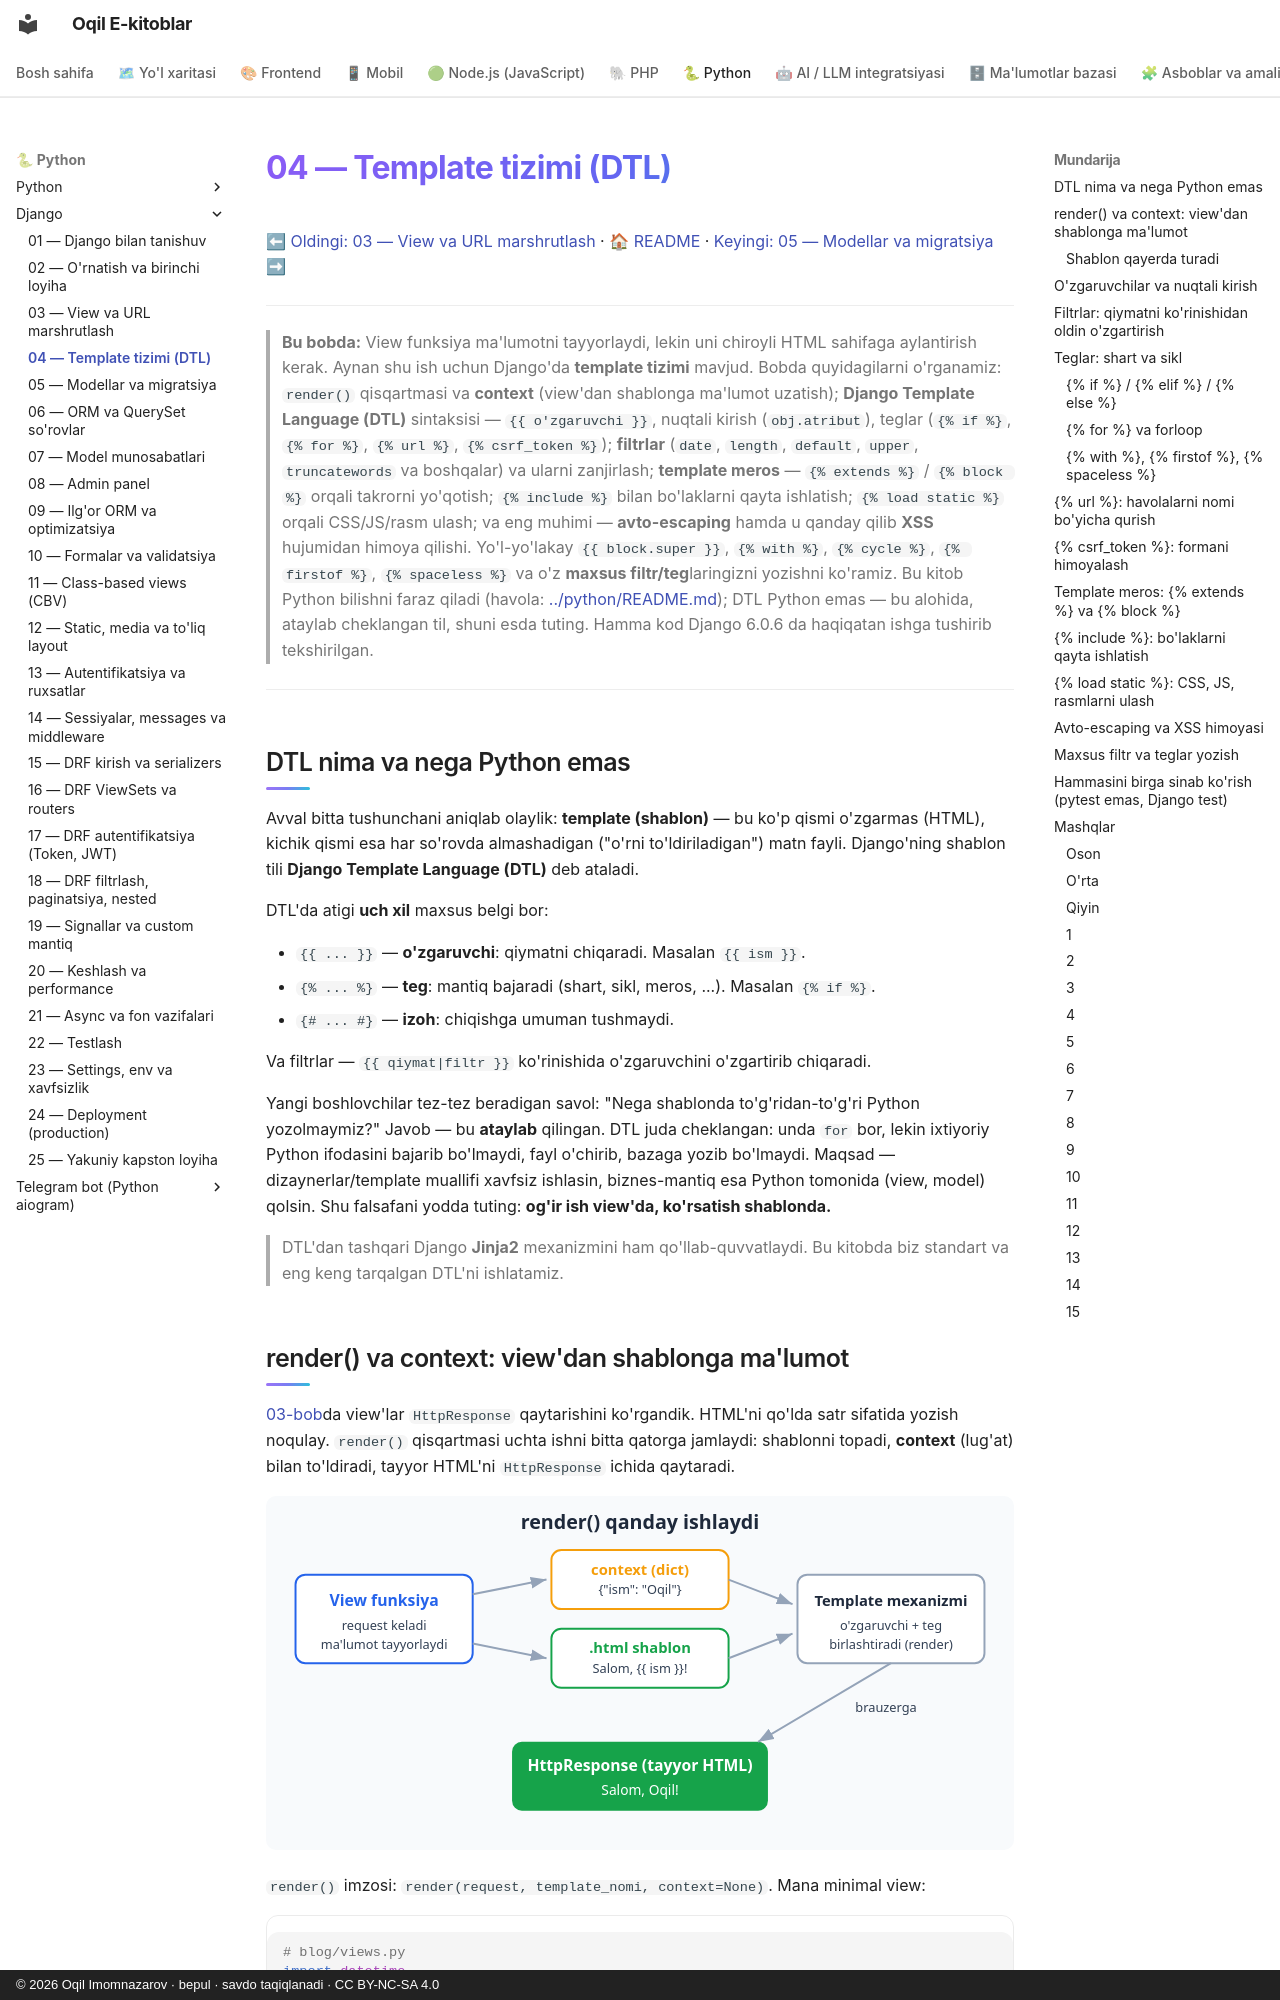

repository: iOqil/e-book · page: django/04-template-tizimi/index.html · generator: mkdocs · copyright: © 2026 Oqil Imomnazarov · bepul · savdo taqiqlanadi · CC BY-NC-SA 4.0

# 04 — Template tizimi (DTL)

[⬅ Oldingi: 03 — View va URL marshrutlash](./03-view-url.md) · [🏠 README](./README.md) · [Keyingi: 05 — Modellar va migratsiya ➡](./05-modellar-migratsiya.md)

---

> **Bu bobda:** View funksiya ma'lumotni tayyorlaydi, lekin uni chiroyli HTML sahifaga aylantirish kerak. Aynan shu ish uchun Django'da **template tizimi** mavjud. Bobda quyidagilarni o'rganamiz: `render()` qisqartmasi va **context** (view'dan shablonga ma'lumot uzatish); **Django Template Language (DTL)** sintaksisi — `{{ o'zgaruvchi }}`, nuqtali kirish (`obj.atribut`), teglar (`{% if %}`, `{% for %}`, `{% url %}`, `{% csrf_token %}`); **filtrlar** (`date`, `length`, `default`, `upper`, `truncatewords` va boshqalar) va ularni zanjirlash; **template meros** — `{% extends %}` / `{% block %}` orqali takrorni yo'qotish; `{% include %}` bilan bo'laklarni qayta ishlatish; `{% load static %}` orqali CSS/JS/rasm ulash; va eng muhimi — **avto-escaping** hamda u qanday qilib **XSS** hujumidan himoya qilishi. Yo'l-yo'lakay `{{ block.super }}`, `{% with %}`, `{% cycle %}`, `{% firstof %}`, `{% spaceless %}` va o'z **maxsus filtr/teg**laringizni yozishni ko'ramiz. Bu kitob Python bilishni faraz qiladi (havola: [../python/README.md](../python/README.md)); DTL Python emas — bu alohida, ataylab cheklangan til, shuni esda tuting. Hamma kod Django 6.0.6 da haqiqatan ishga tushirib tekshirilgan.

---

## DTL nima va nega Python emas

Avval bitta tushunchani aniqlab olaylik: **template (shablon)** — bu ko'p qismi o'zgarmas (HTML), kichik qismi esa har so'rovda almashadigan ("o'rni to'ldiriladigan") matn fayli. Django'ning shablon tili **Django Template Language (DTL)** deb ataladi.

DTL'da atigi **uch xil** maxsus belgi bor:

- `{{ ... }}` — **o'zgaruvchi**: qiymatni chiqaradi. Masalan `{{ ism }}`.
- `{% ... %}` — **teg**: mantiq bajaradi (shart, sikl, meros, ...). Masalan `{% if %}`.
- `{# ... #}` — **izoh**: chiqishga umuman tushmaydi.

Va filtrlar — `{{ qiymat|filtr }}` ko'rinishida o'zgaruvchini o'zgartirib chiqaradi.

Yangi boshlovchilar tez-tez beradigan savol: "Nega shablonda to'g'ridan-to'g'ri Python yozolmaymiz?" Javob — bu **ataylab** qilingan. DTL juda cheklangan: unda `for` bor, lekin ixtiyoriy Python ifodasini bajarib bo'lmaydi, fayl o'chirib, bazaga yozib bo'lmaydi. Maqsad — dizaynerlar/template muallifi xavfsiz ishlasin, biznes-mantiq esa Python tomonida (view, model) qolsin. Shu falsafani yodda tuting: **og'ir ish view'da, ko'rsatish shablonda.**

> DTL'dan tashqari Django **Jinja2** mexanizmini ham qo'llab-quvvatlaydi. Bu kitobda biz standart va eng keng tarqalgan DTL'ni ishlatamiz.
